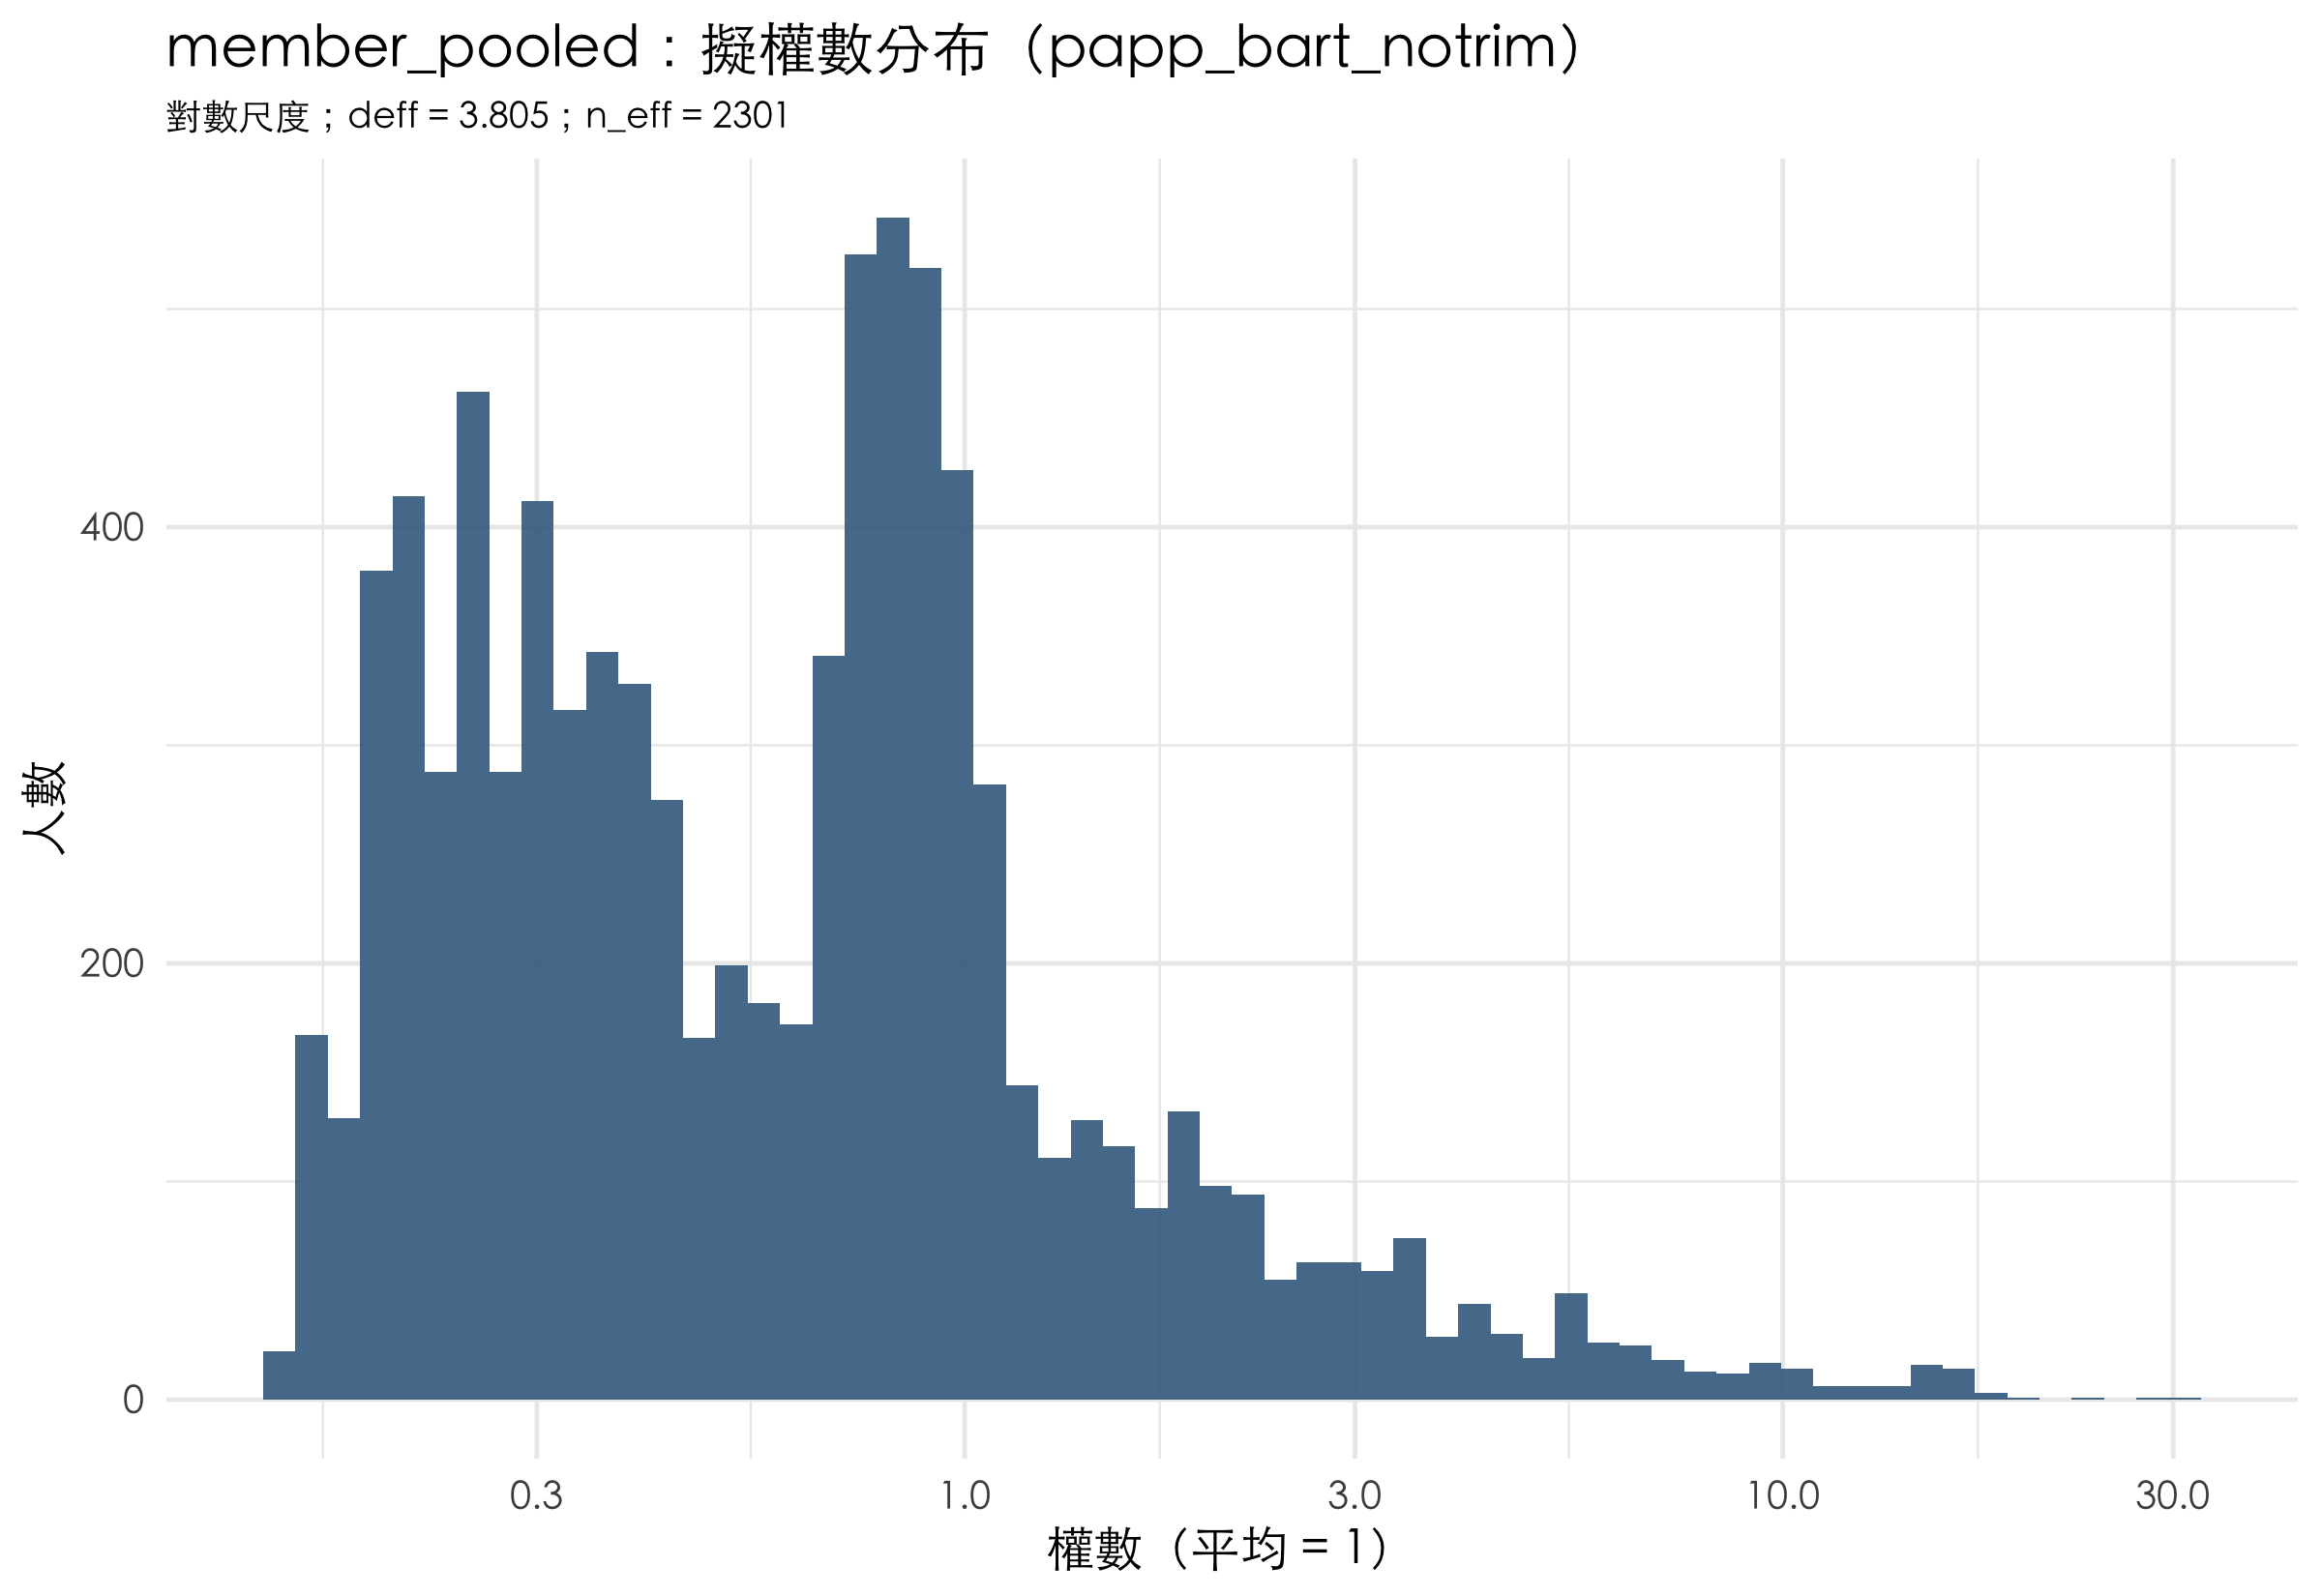

Source data for this figure (header and first rows):
memberId, caseid, weight, excluded_reason
000812e54ea4c494, 1, NA, edu 缺值
0008d6e50a201ee2, 2, 0.5456, NA
0008d6e50a201ee2-1, 3, 1.646, NA
000a2f36b514d989, 4, NA, edu 缺值
000b5ca46846dbd2, 5, 0.5787, NA
0021dfb8930e4e39, 6, 0.6684, NA
0022268b8063383e, 7, 0.2708, NA
0024f284d6d025f2, 8, 0.7832, NA
00253a9cd8879d27, 9, NA, edu 缺值
0028d9900928c300, 10, 0.1844, NA
002da3e95b15bc98, 11, 3.561, NA
0030b701b71007d2, 12, NA, edu 缺值
003113a36a32b57b, 13, NA, edu 缺值
004358051e8a092e, 14, 0.249, NA
004e0c9c966c8377, 15, NA, edu 缺值
004e444d84224dcf, 16, 0.2918, NA
005fc7855fe8bc45, 17, 1.076, NA
00600e5244d42277, 18, 0.3846, NA
0061dbe0d7f85fce, 19, NA, edu 缺值
0069b68a160cf6da-1, 20, NA, party_kmt 缺值
0069b68a160cf6da, 21, 0.4443, NA
006ef25e2b7bf01e, 22, 0.2274, NA
00782337cab73531, 23, 0.2066, NA
00794f8b955774d8, 24, 0.7267, NA
007ea3cc52c372e6, 25, 0.3012, NA
007f9b7c5111a808, 26, NA, party_tpp 缺值
0084fa7aa08ebf86, 27, NA, party_kmt 缺值
0087b1f0c32503e9, 28, NA, party_tpp 缺值
008a737857280bf9-1, 29, NA, party_tpp 缺值
008a737857280bf9, 30, NA, party_tpp 缺值
008ae5045e07ee97, 31, NA, sex 缺值
00975beef615fb2f, 32, NA, sex 缺值
009acb65918ec802, 33, NA, party_tpp 缺值
00a1a445897d42e1, 34, NA, edu 缺值
00a6b3777a06611e, 35, 0.5282, NA
00a7384fa5a3d8fa, 36, NA, edu 缺值
00bd1f66bc7fa90b, 37, NA, party_tpp 缺值
00c0673d0f411e6f, 38, 0.2323, NA
00c427b6db6bbe70, 39, 0.2586, NA
00c553120c55c739, 40, 0.2425, NA
00c553120c55c739-1, 41, NA, party_kmt 缺值
00c86490f3bda0b0, 42, 0.9796, NA
00d5b42c39ef0bb4, 43, NA, edu 缺值
00d64ac53b7be751, 44, 0.4163, NA
00d7b2032d76d363, 45, NA, edu 缺值
00d88a373394bae2-1, 46, NA, party_kmt 缺值
00d88a373394bae2, 47, 0.1888, NA
00d8e755ed3bf2a6, 48, 0.7803, NA
00ddc0e86d20f26e, 49, 1.515, NA
00df2b7f30d34527, 50, 0.3406, NA
00ec5dd4a5e2fd93-1, 51, NA, party_kmt 缺值
00ec5dd4a5e2fd93, 52, 0.2811, NA
00edac5b5005d02c, 53, 3.473, NA
00f4f6932604397c, 54, NA, edu 缺值
00f793f02e89964a, 55, 0.519, NA
00fcee66bd99a4eb, 56, 0.309, NA
00fe07bdc93c4d86, 57, 1.056, NA
010484a6a8e747d6, 58, 0.2677, NA
01056e1e18fc9e90, 59, NA, edu 缺值
010a4d210d8aba07, 60, 0.868, NA
... 14,185 more rows
